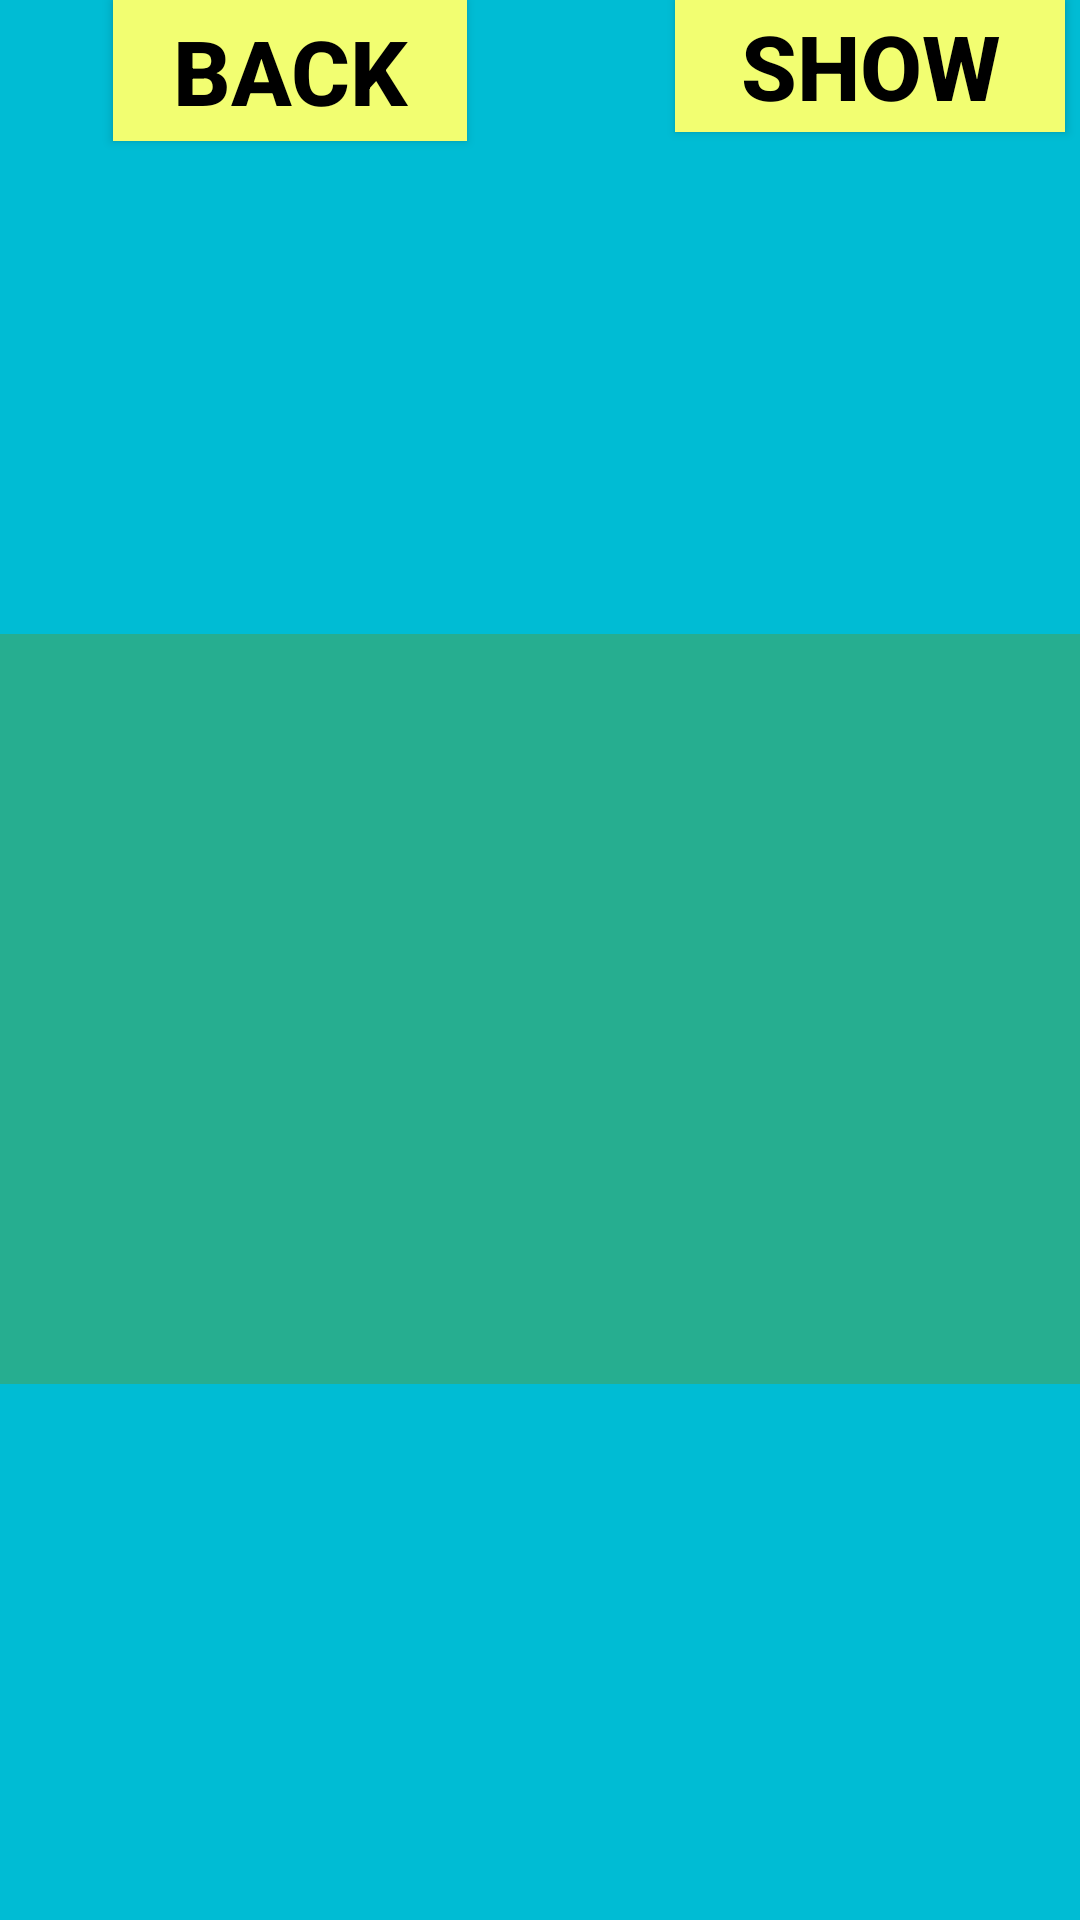

Layout XML and referenced resources for this Android screen:
<!-- AndroidManifest.xml: application theme AppTheme -->
<!-- res/layout/activity_statistic.xml -->
<?xml version="1.0" encoding="utf-8"?>
<android.support.constraint.ConstraintLayout xmlns:android="http://schemas.android.com/apk/res/android"
    xmlns:app="http://schemas.android.com/apk/res-auto"
    xmlns:tools="http://schemas.android.com/tools"
    android:layout_width="match_parent"
    android:layout_height="match_parent"
    android:background="@color/colorPrimary_A"
    tools:context=".StatisticActivity">

    <Button
        android:id="@+id/btn_clickToast"
        android:layout_width="130dp"
        android:layout_height="44dp"
        android:layout_marginStart="72dp"
        android:layout_marginEnd="8dp"
        android:background="@color/colorAccent_A"
        android:text="Show"
        android:textColor="@android:color/black"
        android:textSize="@dimen/fontSize_btn"
        android:textStyle="bold"
        app:layout_constraintEnd_toEndOf="parent"
        app:layout_constraintStart_toEndOf="@+id/btn_backAdmin"
        app:layout_constraintTop_toTopOf="parent" />

    <Button
        android:id="@+id/btn_backAdmin"
        android:layout_width="118dp"
        android:layout_height="47dp"
        android:layout_marginStart="8dp"
        android:layout_marginEnd="8dp"
        android:background="@color/colorAccent_A"
        android:text="Back"
        android:textColor="@android:color/black"
        android:textSize="@dimen/fontSize_btn"
        android:textStyle="bold"
        app:layout_constraintEnd_toEndOf="parent"
        app:layout_constraintHorizontal_bias="0.131"
        app:layout_constraintStart_toStartOf="parent"
        app:layout_constraintTop_toTopOf="parent" />

    <TableLayout xmlns:android="http://schemas.android.com/apk/res/android"
        android:id="@+id/displayLinear"
        android:layout_width="match_parent"
        android:layout_height="250dp"
        android:background="@color/bg_login"
        android:orientation="vertical"
        app:layout_constraintBottom_toBottomOf="parent"
        app:layout_constraintEnd_toEndOf="parent"
        app:layout_constraintHorizontal_bias="1.0"
        app:layout_constraintStart_toStartOf="parent"
        app:layout_constraintTop_toBottomOf="@+id/btn_clickToast"
        app:layout_constraintVertical_bias="0.484">

        <TableRow
            android:id="@+id/display_row"
            android:layout_width="wrap_content"
            android:layout_height="wrap_content" />

    </TableLayout>

</android.support.constraint.ConstraintLayout>
<!-- resources referenced by this layout -->
<resources>
  <color name="bg_login">#26ae90</color>
  <color name="colorAccent_A">#f2fe71</color>
  <color name="colorPrimary_A">#00bcd4</color>
  <dimen name="fontSize_btn">30dp</dimen>
  <style name="AppTheme" parent="Theme.AppCompat.Light.DarkActionBar">
          
          <item name="colorPrimary">@color/colorPrimary</item>
          <item name="colorPrimaryDark">@color/colorPrimaryDark</item>
          <item name="colorAccent">@color/colorAccent</item>
      </style>
  <color name="colorPrimary">#008577</color>
  <color name="colorPrimaryDark">#00574B</color>
  <color name="colorAccent">#D81B60</color>
</resources>
